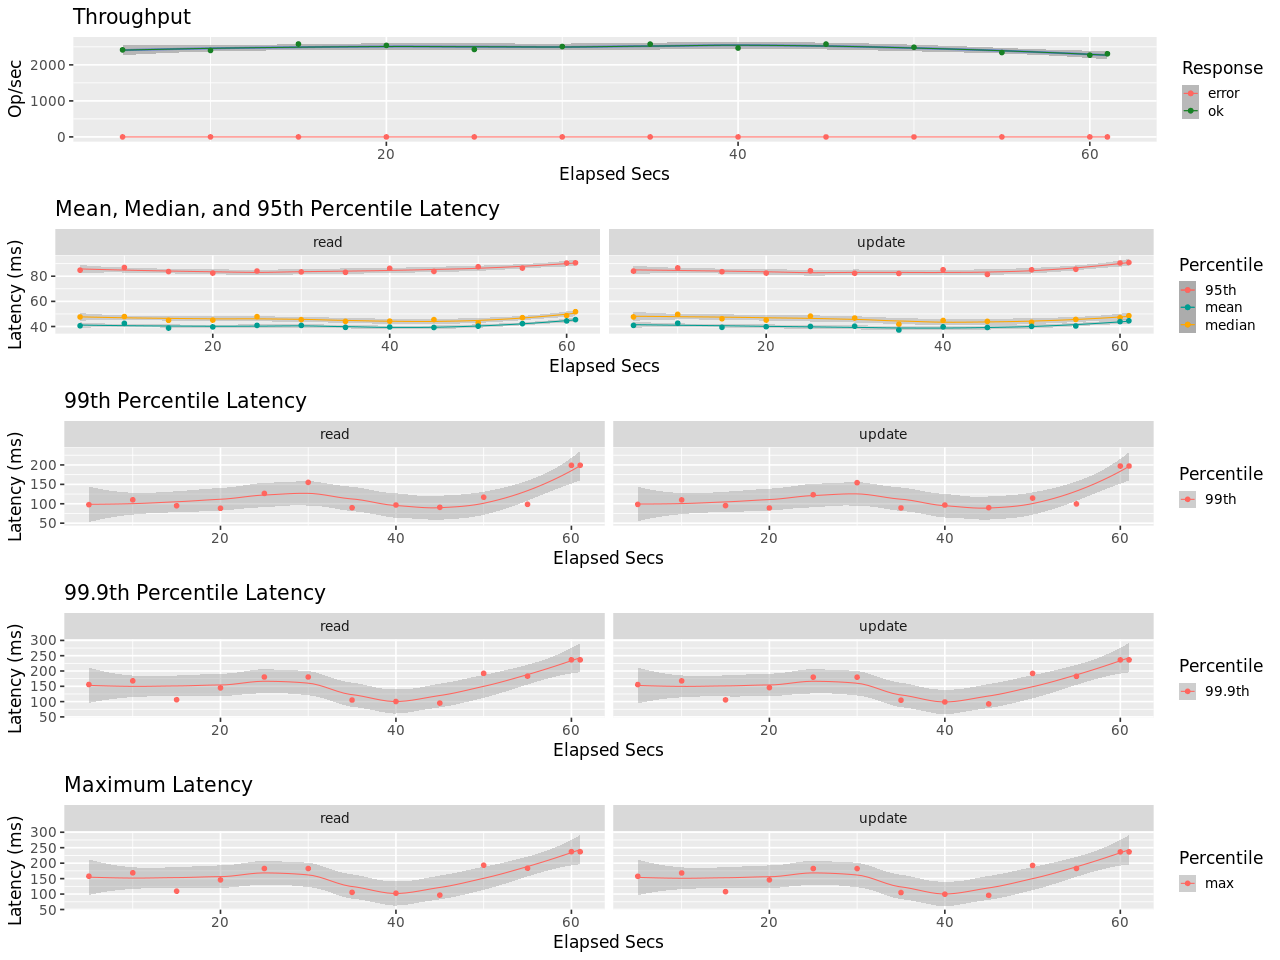

The data file committed next to this chart (first rows):
elapsed, window, total, successful, failed
5.001, 5.001, 12080, 12080, 0
10, 5, 11998, 11998, 0
15, 5.001, 12894, 12894, 0
20, 5, 12702, 12702, 0
25, 4.999, 12134, 12134, 0
30, 5, 12545, 12545, 0
35, 5, 12875, 12875, 0
40, 5.0, 12332, 12332, 0
45, 5, 12879, 12879, 0
50, 5.001, 12447, 12447, 0
55, 4.999, 11706, 11706, 0
60, 5, 11344, 11344, 0
61, 1.001, 2309, 2309, 0
